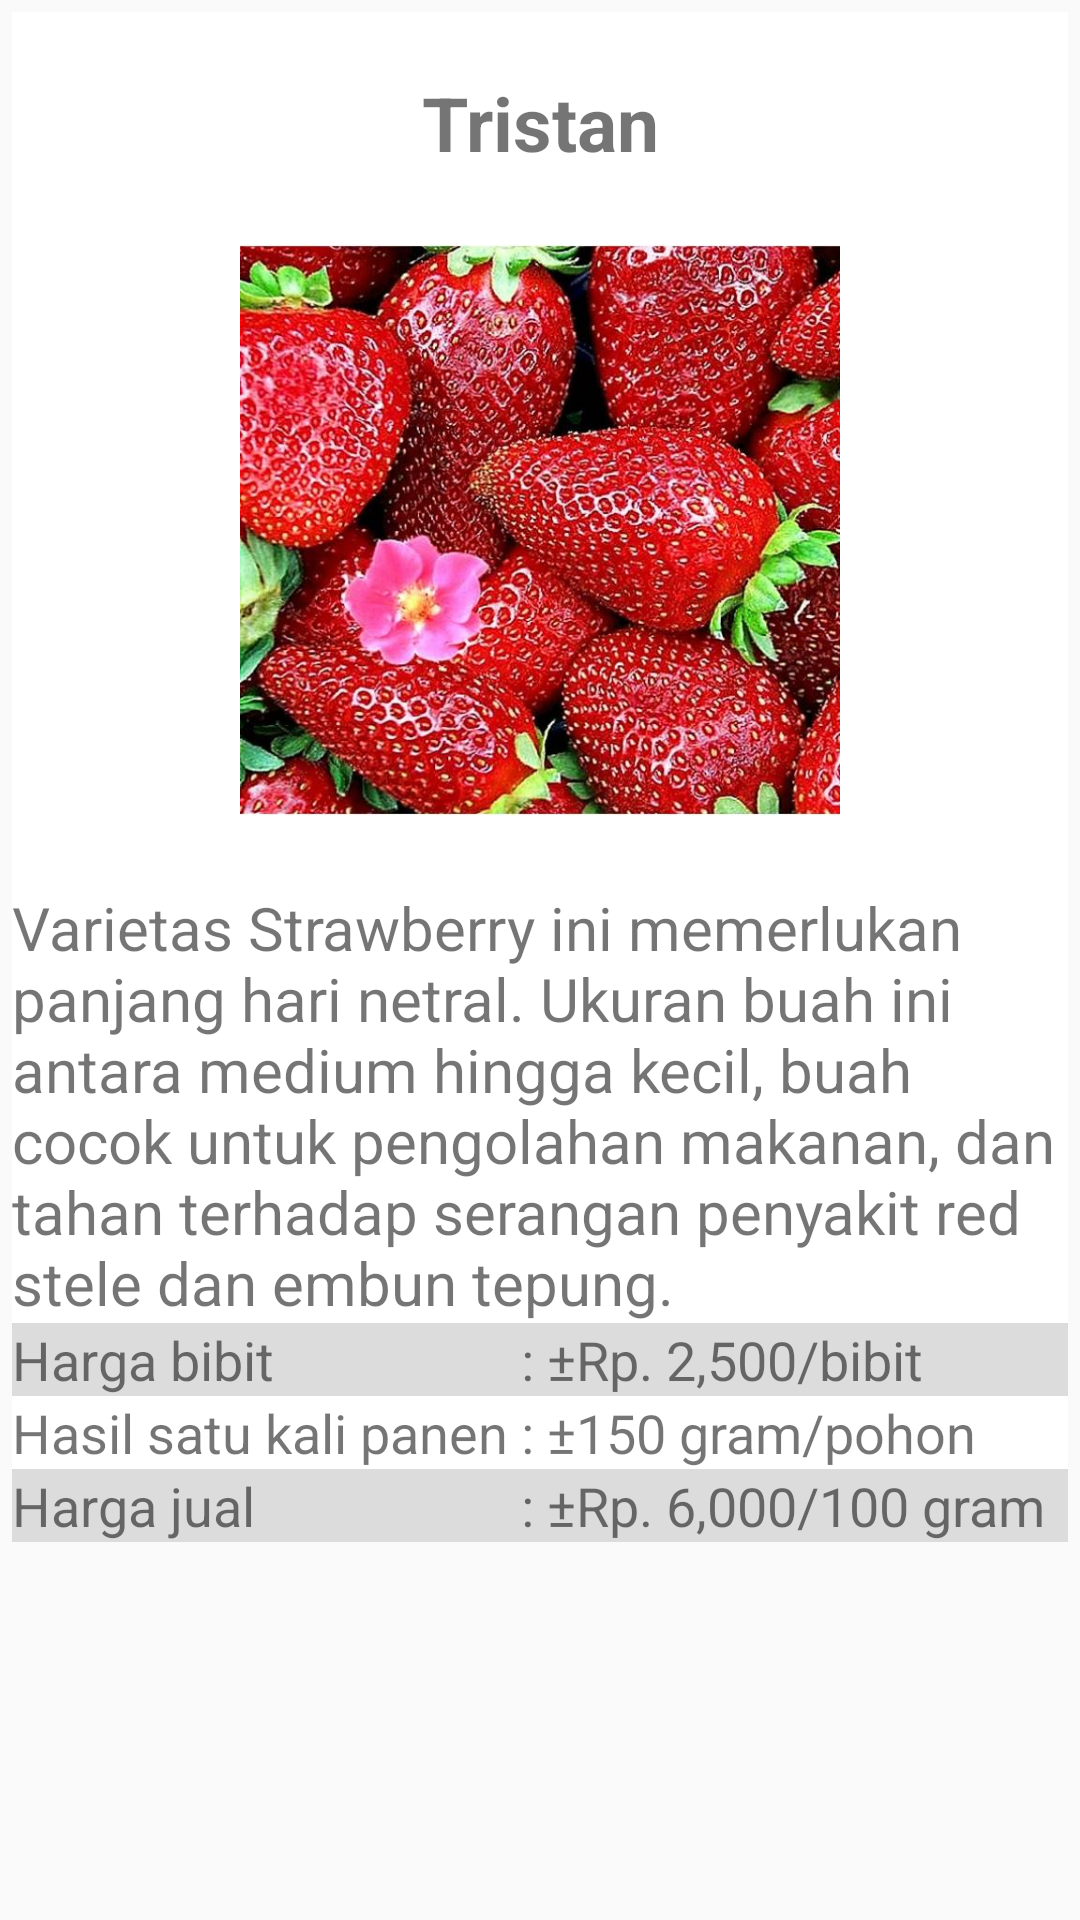

Here is an Android app screen rendered from its layout file. Give the layout XML and the strings, colors and styles it references.
<!-- AndroidManifest.xml: application theme AppTheme -->
<!-- res/layout/activity_tristan_desc.xml -->
<?xml version="1.0" encoding="utf-8"?>

<LinearLayout xmlns:android="http://schemas.android.com/apk/res/android"
    xmlns:app="http://schemas.android.com/apk/res-auto"
    xmlns:tools="http://schemas.android.com/tools"
    android:layout_width="match_parent"
    android:layout_height="match_parent"
    tools:context=".ui.home.tristan_desc"
    android:orientation="vertical">

    <ScrollView
        android:layout_width="match_parent"
        android:layout_height="match_parent">

        <TableLayout
            android:layout_width="match_parent"
            android:layout_height="match_parent"
            android:layout_margin="4dp"
            android:background="#FFFFFFFF"
            android:gravity="center">

            <TextView
                android:layout_width="wrap_content"
                android:layout_height="wrap_content"
                android:layout_gravity="center"
                android:layout_marginTop="20dp"
                android:gravity="center"
                android:text="Tristan"
                android:textSize="25dp"
                android:textStyle="bold" />

            <TextView
                android:layout_width="match_parent"
                android:layout_height="match_parent" />

            <ImageView
                android:layout_width="wrap_content"
                android:layout_height="200dp"
                android:src="@drawable/tristan" />

            <TextView
                android:layout_width="match_parent"
                android:layout_height="match_parent" />
            <TextView
                android:layout_width="match_parent"
                android:layout_height="match_parent"
                android:textSize="20sp"
                android:text="Varietas Strawberry ini memerlukan panjang hari netral. Ukuran buah ini antara medium hingga kecil, buah cocok untuk pengolahan makanan, dan tahan terhadap serangan penyakit red stele dan embun tepung." />
            <TableRow
                android:layout_width="match_parent"
                android:layout_height="wrap_content"
                android:background="#DCDCDC">
                <TextView
                    android:layout_width="wrap_content"
                    android:layout_height="wrap_content"
                    android:text="Harga bibit"
                    android:textSize="18sp"/>

                <TextView
                    android:layout_width="wrap_content"
                    android:layout_height="wrap_content"
                    android:textSize="18sp"
                    android:text=" : " />

                <TextView
                    android:layout_width="wrap_content"
                    android:layout_height="wrap_content"
                    android:textSize="18sp"
                    android:text="±Rp. 2,500/bibit" />
            </TableRow>

            <TableRow
                android:layout_width="match_parent"
                android:layout_height="wrap_content">
                <TextView
                    android:layout_width="wrap_content"
                    android:layout_height="wrap_content"
                    android:text="Hasil satu kali panen"
                    android:textSize="18sp"/>

                <TextView
                    android:layout_width="wrap_content"
                    android:layout_height="wrap_content"
                    android:textSize="18sp"
                    android:text=" : " />

                <TextView
                    android:layout_width="wrap_content"
                    android:layout_height="wrap_content"
                    android:textSize="18sp"
                    android:text="±150 gram/pohon" />
            </TableRow>

            <TableRow
                android:layout_width="match_parent"
                android:layout_height="wrap_content"
                android:background="#DCDCDC">

                <TextView
                    android:layout_width="match_parent"
                    android:layout_height="wrap_content"
                    android:textSize="18sp"
                    android:text="Harga jual" />
                <TextView
                    android:layout_width="wrap_content"
                    android:layout_height="wrap_content"
                    android:textSize="18sp"
                    android:text=" : " />

                <TextView
                    android:layout_width="wrap_content"
                    android:layout_height="wrap_content"
                    android:textSize="18sp"
                    android:text="±Rp. 6,000/100 gram" />
            </TableRow>
        </TableLayout>
    </ScrollView>
</LinearLayout>
<!-- resources referenced by this layout -->
<resources>
  <!-- drawable tristan: jpg bitmap (drawable, 118699 bytes) -->
  <style name="AppTheme" parent="Theme.AppCompat.Light.DarkActionBar">
          
          <item name="colorPrimary">@color/background</item>
          <item name="colorPrimaryDark">@color/background</item>
          <item name="colorAccent">@color/colorAccent</item>
      </style>
  <color name="background">#008080</color>
  <color name="colorAccent">#03DAC5</color>
</resources>
